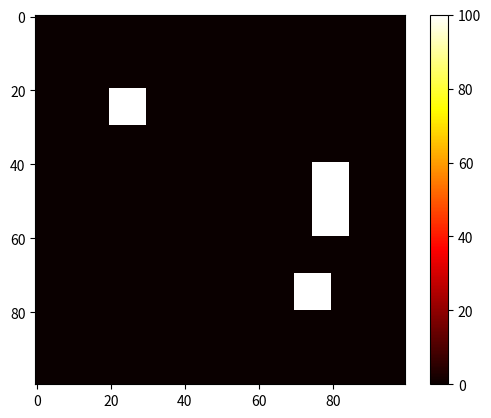

Source code (Python):
import numpy as np
import matplotlib.pyplot as plt
from matplotlib.animation import FuncAnimation

N = 100
steps = 200
alpha = 0.1

grid = np.zeros((N, N))

# multiple heat sources
grid[20:30, 20:30] = 100
grid[70:80, 70:80] = 100
grid[40:60, 75:85] = 100

fig, ax = plt.subplots()
img = ax.imshow(grid, cmap='hot', animated=True)
plt.colorbar(img)

def update(frame):
    global grid
    new = grid.copy()

    for i in range(1, N-1):
        for j in range(1, N-1):
            new[i,j] = grid[i,j] + alpha * (
                grid[i+1,j] + grid[i-1,j] +
                grid[i,j+1] + grid[i,j-1] -
                4*grid[i,j]
            )

    # keep sources hot
    new[20:30,20:30] = 100
    new[70:80,70:80] = 100
    new[40:60,75:85] = 100

    grid = new
    img.set_array(grid)
    ax.set_title(f"Step {frame}")
    return [img]

ani = FuncAnimation(fig, update, frames=steps, interval=50)
plt.show()
